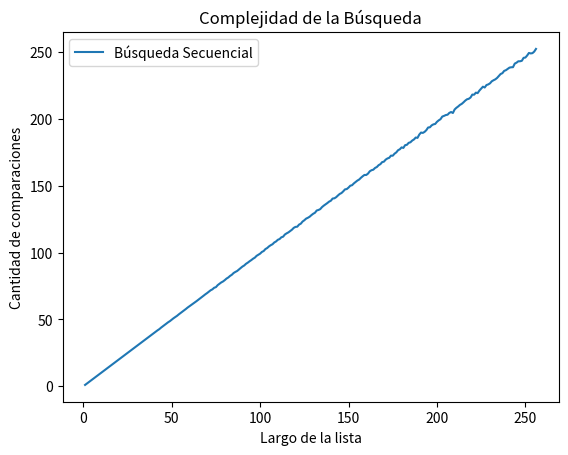

Source code (Python):
import random
import matplotlib.pyplot as plt
import numpy as np


def buscar_u_elemento(lista, e):
    pos = -1

    for i, elemento in enumerate(lista):
        if elemento == e:
            pos = i
            break

    return pos

def maximo(lista_numeros_positivos):
    max = lista_numeros_positivos[0]
    for elemento in lista_numeros_positivos:
        if(elemento > max):
            max = elemento
    return max

def minimo(lista_numeros_positivos):
    min = lista_numeros_positivos[0]
    for elemento in lista_numeros_positivos:
        if(elemento < min):
            min = elemento

    return min

def buscar_n_elemento(lista, e):
    cantidad = 0
    for elemento in lista:
        if elemento == e:
            cantidad +=1
    return cantidad

def busqueda_lineal(lista, e):
    '''Si e está en la lista devuelve su posición, de lo
    contrario devuelve -1.
    '''
    pos = -1  # comenzamos suponiendo que e no está
    for i, z in enumerate(lista): # recorremos la lista
        if z == e:   # si encontramos a e
            pos = i  # guardamos su posición
            break    # y salimos del ciclo
    return pos

def busqueda_lineal_ordenada(lista, e):
    '''Devuelve su posición en una lista ordenada, de lo contrario devuelve -1.
    '''
    pos = -1  # comenzamos suponiendo que e no está
    for i, z in enumerate(sorted(lista)): # recorremos la lista
        if z >= e:   # si encontramos a e
            pos = i  # guardamos su posición
            break    # y salimos del ciclo
    return pos

def busqueda_binaria(lista, x, verbose = False):
    '''Búsqueda binaria
    Precondición: la lista está ordenada
    Devuelve -1 si x no está en lista;
    Devuelve p tal que lista[p] == x, si x está en lista
    '''
    if verbose:
        print(f'[DEBUG] izq |der |medio')
    pos = -1 # Inicializo respuesta, el valor no fue encontrado
    izq = 0
    der = len(lista) - 1
    while izq <= der:
        medio = (izq + der) // 2
        if verbose:
            print(f'[DEBUG] {izq:3d} |{der:>3d} |{medio:3d}')
        if lista[medio] == x:
            pos = medio     # elemento encontrado!
        if lista[medio] > x:
            der = medio - 1 # descarto mitad derecha
        else:               # if lista[medio] < x:
            izq = medio + 1 # descarto mitad izquierda
    return pos

def donde_insertar(lista, x, verbose = False):
    '''Búsqueda binaria
    Precondición: la lista está ordenada
    Devuelve p tal que lista[p] == x, si x está en lista
    Devuelve la posición donde insertar x manteniendo el orden
    '''

    if verbose:
        print(f'[DEBUG] izq |der |medio')
    pos = -1 # Inicializo respuesta, el valor no fue encontrado
    izq = 0
    der = len(lista) - 1
    while izq <= der:
        medio = (izq + der) // 2
        if verbose:
            print(f'[DEBUG] {izq:3d} |{der:>3d} |{medio:3d}')
        if lista[medio] == x:
            pos = medio     # elemento encontrado!
        if lista[medio] > x:
            der = medio - 1 # descarto mitad derecha
        else:               # if lista[medio] < x:
            izq = medio + 1 # descarto mitad izquierda
    return izq

def insertar(lista, x):
    pos = busqueda_binaria(lista, x)
    if pos == -1:
        pos = donde_insertar(lista, x)
        lista.insert(pos, x) #esto modifica la lista de manera global

    return pos

def busqueda_secuencial_(lista, x):
    '''Si x está en la lista devuelve el índice de su primera aparición, 
    de lo contrario devuelve -1. Además devuelve la cantidad de comparaciones
    que hace la función.
    '''
    comps = 0 # inicializo en cero la cantidad de comparaciones
    pos = -1
    for i,z in enumerate(lista):
        comps += 1 # sumo la comparación que estoy por hacer
        if z == x:
            pos = i
            break
    return pos, comps

def busqueda_binaria_(lista, x, verbose = False):
    '''Si x está en la lista ORDENADAl, devuelve el índice de su primera aparición en la busqueda binaria, 
    de lo contrario devuelve -1. Además devuelve la cantidad de comparaciones
    que hace la función.
    '''
    if verbose:
        print(f'[DEBUG] izq |der |medio')
    pos = -1 # Inicializo respuesta, el valor no fue encontrado
    izq = 0
    der = len(lista) - 1
    while izq <= der:
        comps += 1
        medio = (izq + der) // 2
        if verbose:
            print(f'[DEBUG] {izq:3d} |{der:>3d} |{medio:3d}')
        if lista[medio] == x:
            pos = medio     # elemento encontrado!
        if lista[medio] > x:
            der = medio - 1 # descarto mitad derecha
        else:               # if lista[medio] < x:
            izq = medio + 1 # descarto mitad izquierda
    return pos, comps


def generar_lista(n, m):
    '''
    La siguiente función generar_lista(n, m) 
    devuelve una lista ordenada de n elementos diferentes entre 0 y m-1
    '''
    l = random.sample(range(m), k = n)
    l.sort()
    return l

def generar_elemento(m):
    '''
    Devuelve un elemento aleatorio en el mismo rango entre 0 y m-1
    '''
    return random.randint(0, m-1)

def experimento_secuencial_promedio(lista, m, k):
    comps_tot = 0
    for i in range(k):
        x = generar_elemento(m)
        comps_tot += busqueda_secuencial_(lista,x)[1]

    comps_prom = comps_tot / k
    return comps_prom



m = 10000 #rango de los valores
k = 1000 #cantidad de repeticiones del experimento
largos = np.arange(256) + 1 # estos son los largos de listas que voy a usar
comps_promedio = np.zeros(256) # aca guardo el promedio de comparaciones sobre una lista de largo i, para i entre 1 y 256.

for i, n in enumerate(largos):
    lista = generar_lista(n, m) # genero lista de largo n
    comps_promedio[i] = experimento_secuencial_promedio(lista, m, k)

# ahora grafico largos de listas contra operaciones promedio de búsqueda.
plt.plot(largos,comps_promedio,label = 'Búsqueda Secuencial')
plt.xlabel("Largo de la lista")
plt.ylabel("Cantidad de comparaciones")
plt.title("Complejidad de la Búsqueda")
plt.legend()
plt.show()
